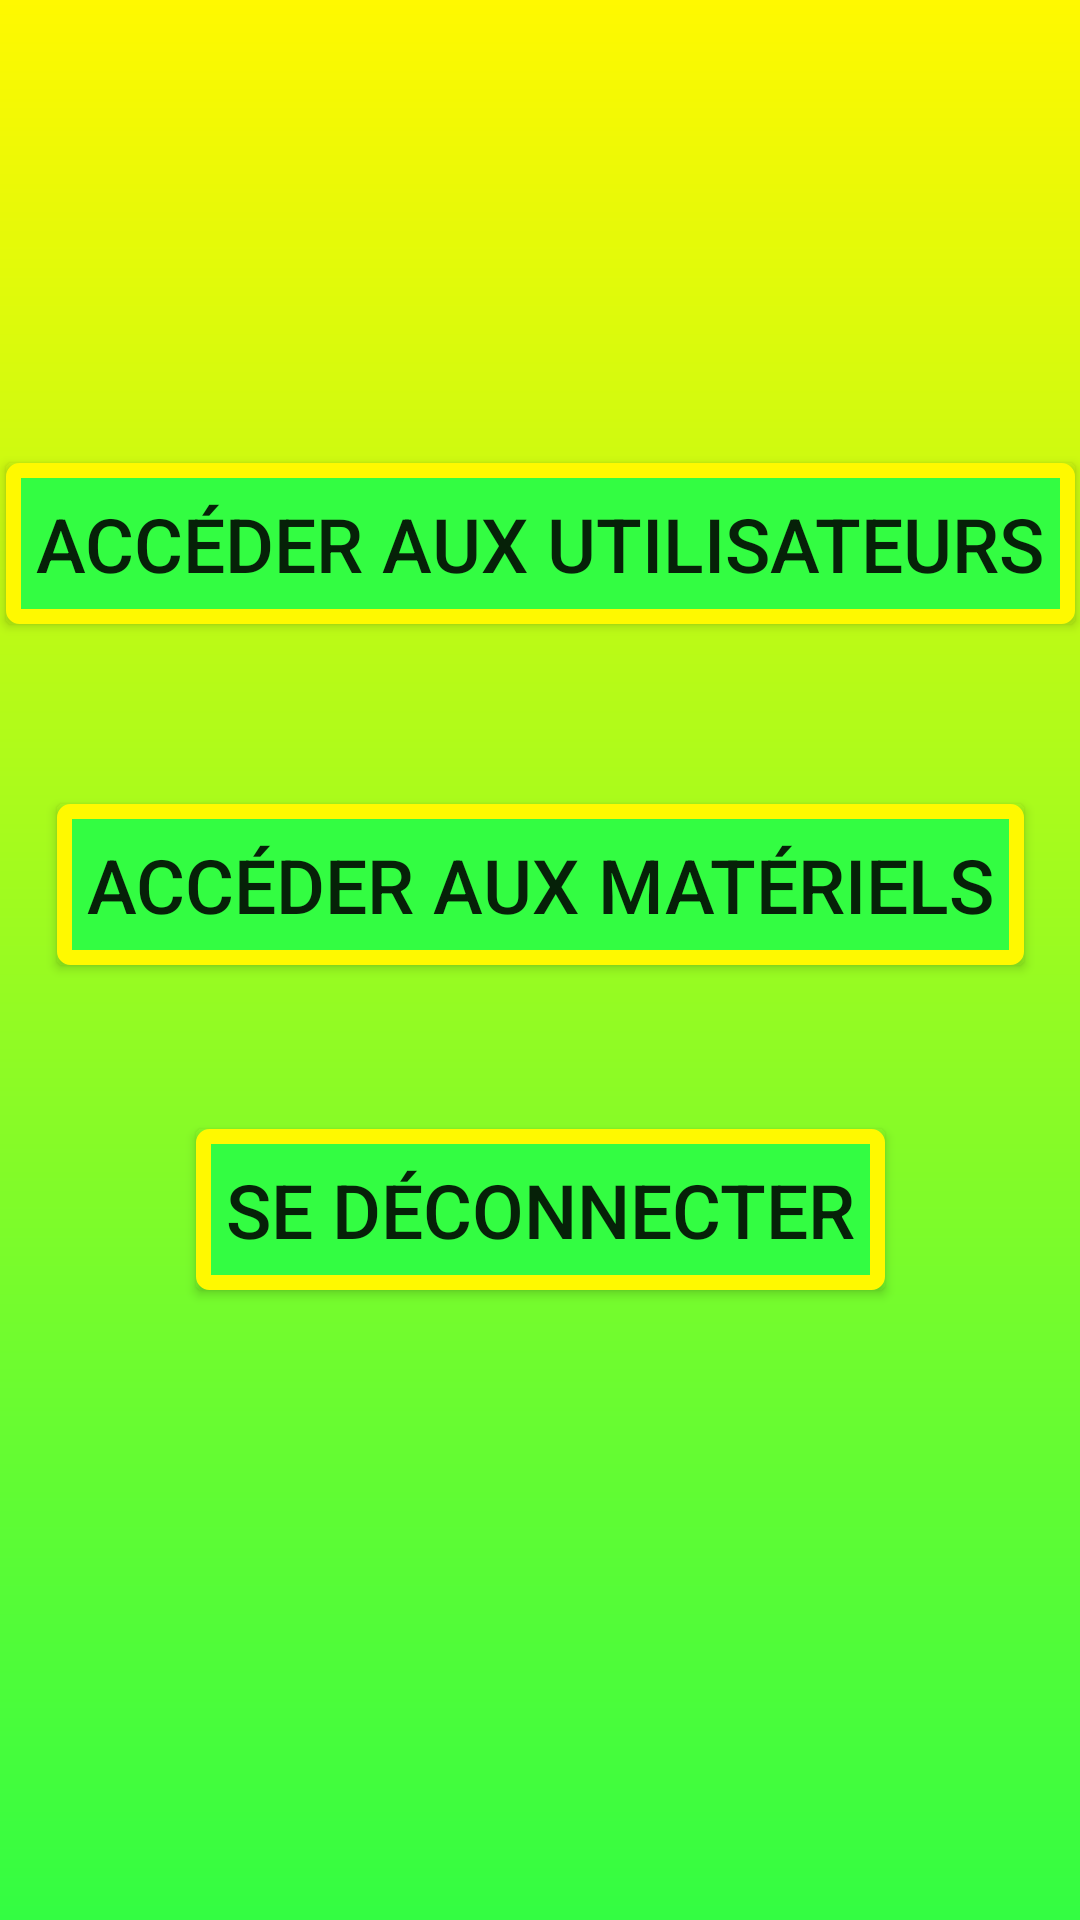

Reconstruct the res/layout file that produces this screen, plus the resources it refers to.
<!-- AndroidManifest.xml: application theme Theme.AppCompat.Light.NoActionBar -->
<!-- res/layout/activity_menu.xml -->
<?xml version="1.0" encoding="utf-8"?>
<androidx.constraintlayout.widget.ConstraintLayout xmlns:android="http://schemas.android.com/apk/res/android"
    xmlns:app="http://schemas.android.com/apk/res-auto"
    xmlns:tools="http://schemas.android.com/tools"
    android:id="@+id/menu"
    android:layout_width="match_parent"
    android:layout_height="match_parent"
    android:background="@drawable/degrade"
    tools:context=".MenuActivity">

    <Button
        android:id="@+id/bt_menu_1"
        android:layout_width="wrap_content"
        android:layout_height="wrap_content"
        android:background="@drawable/btn"
        android:onClick="onMainClickManager"
        android:padding="10dp"
        android:textSize="25sp"
        android:text="@string/bt_menu_1"
        app:layout_constraintBottom_toBottomOf="parent"
        app:layout_constraintEnd_toEndOf="parent"
        app:layout_constraintStart_toStartOf="parent"
        app:layout_constraintTop_toTopOf="parent"
        app:layout_constraintVertical_bias="0.263"
        tools:ignore="OnClick" />

    <Button
        android:id="@+id/bt_menu_2"
        android:layout_width="wrap_content"
        android:layout_height="wrap_content"
        android:background="@drawable/btn"
        android:onClick="onMainClickManager"
        android:padding="10dp"
        android:textSize="25sp"
        android:text="@string/bt_menu_2"
        app:layout_constraintBottom_toBottomOf="parent"
        app:layout_constraintEnd_toEndOf="parent"
        app:layout_constraintStart_toStartOf="parent"
        app:layout_constraintTop_toBottomOf="@+id/bt_menu_1"
        app:layout_constraintVertical_bias="0.159"
        tools:ignore="OnClick" />

    <Button
        android:id="@+id/bt_menu_3"
        android:layout_width="wrap_content"
        android:layout_height="wrap_content"
        android:background="@drawable/btn"
        android:onClick="onMainClickManager"
        android:padding="10dp"
        android:textSize="25sp"
        android:text="@string/bt_menu_3"
        app:layout_constraintBottom_toBottomOf="parent"
        app:layout_constraintEnd_toEndOf="parent"
        app:layout_constraintStart_toStartOf="parent"
        app:layout_constraintTop_toBottomOf="@+id/bt_menu_2"
        app:layout_constraintVertical_bias="0.207"
        tools:ignore="OnClick" />

    <TextView
        android:id="@+id/tv_menu_1"
        android:layout_width="wrap_content"
        android:layout_height="wrap_content"
        android:background="@drawable/standart_vt"
        android:padding="10dp"
        android:textSize="30sp"
        android:text="@string/tv_menu_1"
        android:visibility="gone"
        app:layout_constraintBottom_toBottomOf="parent"
        app:layout_constraintEnd_toEndOf="parent"
        app:layout_constraintStart_toStartOf="parent"
        app:layout_constraintTop_toBottomOf="@+id/bt_menu_3"
        app:layout_constraintVertical_bias="0.132" />

</androidx.constraintlayout.widget.ConstraintLayout>
<!-- resources referenced by this layout -->
<resources>
  <!-- drawable btn (drawable) -->
  <?xml version="1.0" encoding="utf-8"?>
  <selector xmlns:android="http://schemas.android.com/apk/res/android">
      <item android:drawable="@drawable/standart_bt_pressed" android:state_pressed="true"/>
      <item android:drawable="@drawable/standart_bt" />
  </selector>
  <!-- drawable degrade (drawable) -->
  <?xml version="1.0" encoding="utf-8"?>
  <shape xmlns:android="http://schemas.android.com/apk/res/android" android:shape="rectangle">
      <gradient
          android:angle="90"
          android:endColor="@color/premier_pain_secondary"
          android:startColor="@color/premier_pain_primary" />
  </shape>
  <!-- drawable standart_vt (drawable) -->
  <?xml version="1.0" encoding="utf-8"?>
  <shape xmlns:android="http://schemas.android.com/apk/res/android"
      android:shape="rectangle" >
  
      
      <solid
          android:color="@color/premier_pain_secondary" >
      </solid>
  
      
      <stroke
          android:width="5dp"
          android:color="@color/premier_pain_primary" >
      </stroke>
  
      
      <corners
          android:radius="2dp"   >
      </corners>
  
  </shape>
  <string name="bt_menu_1">Accéder aux utilisateurs</string>
  <string name="bt_menu_2">Accéder aux matériels</string>
  <string name="bt_menu_3">Se déconnecter</string>
  <string name="tv_menu_1">Accès refusé</string>
  <!-- drawable standart_bt_pressed (drawable) -->
  <?xml version="1.0" encoding="utf-8"?>
  <shape xmlns:android="http://schemas.android.com/apk/res/android"
      android:shape="rectangle" >
  
      
      <solid
          android:color="@color/premier_pain_primary_darker" >
      </solid>
  
      
      <stroke
          android:width="5dp"
          android:color="@color/premier_pain_secondary" >
      </stroke>
  
      
      <corners
          android:radius="2dp"   >
      </corners>
  
  </shape>
  <!-- drawable standart_bt (drawable) -->
  <?xml version="1.0" encoding="utf-8"?>
  <shape xmlns:android="http://schemas.android.com/apk/res/android"
      android:shape="rectangle" >
  
      
      <solid
          android:color="@color/premier_pain_primary" >
      </solid>
  
      
      <stroke
          android:width="5dp"
          android:color="@color/premier_pain_secondary" >
      </stroke>
  
      
      <corners
          android:radius="2dp"   >
      </corners>
  
  </shape>
  <color name="premier_pain_secondary">#FFF900</color>
  <color name="premier_pain_primary">#FF33FD42</color>
  <color name="premier_pain_primary_darker">#238729</color>
</resources>
